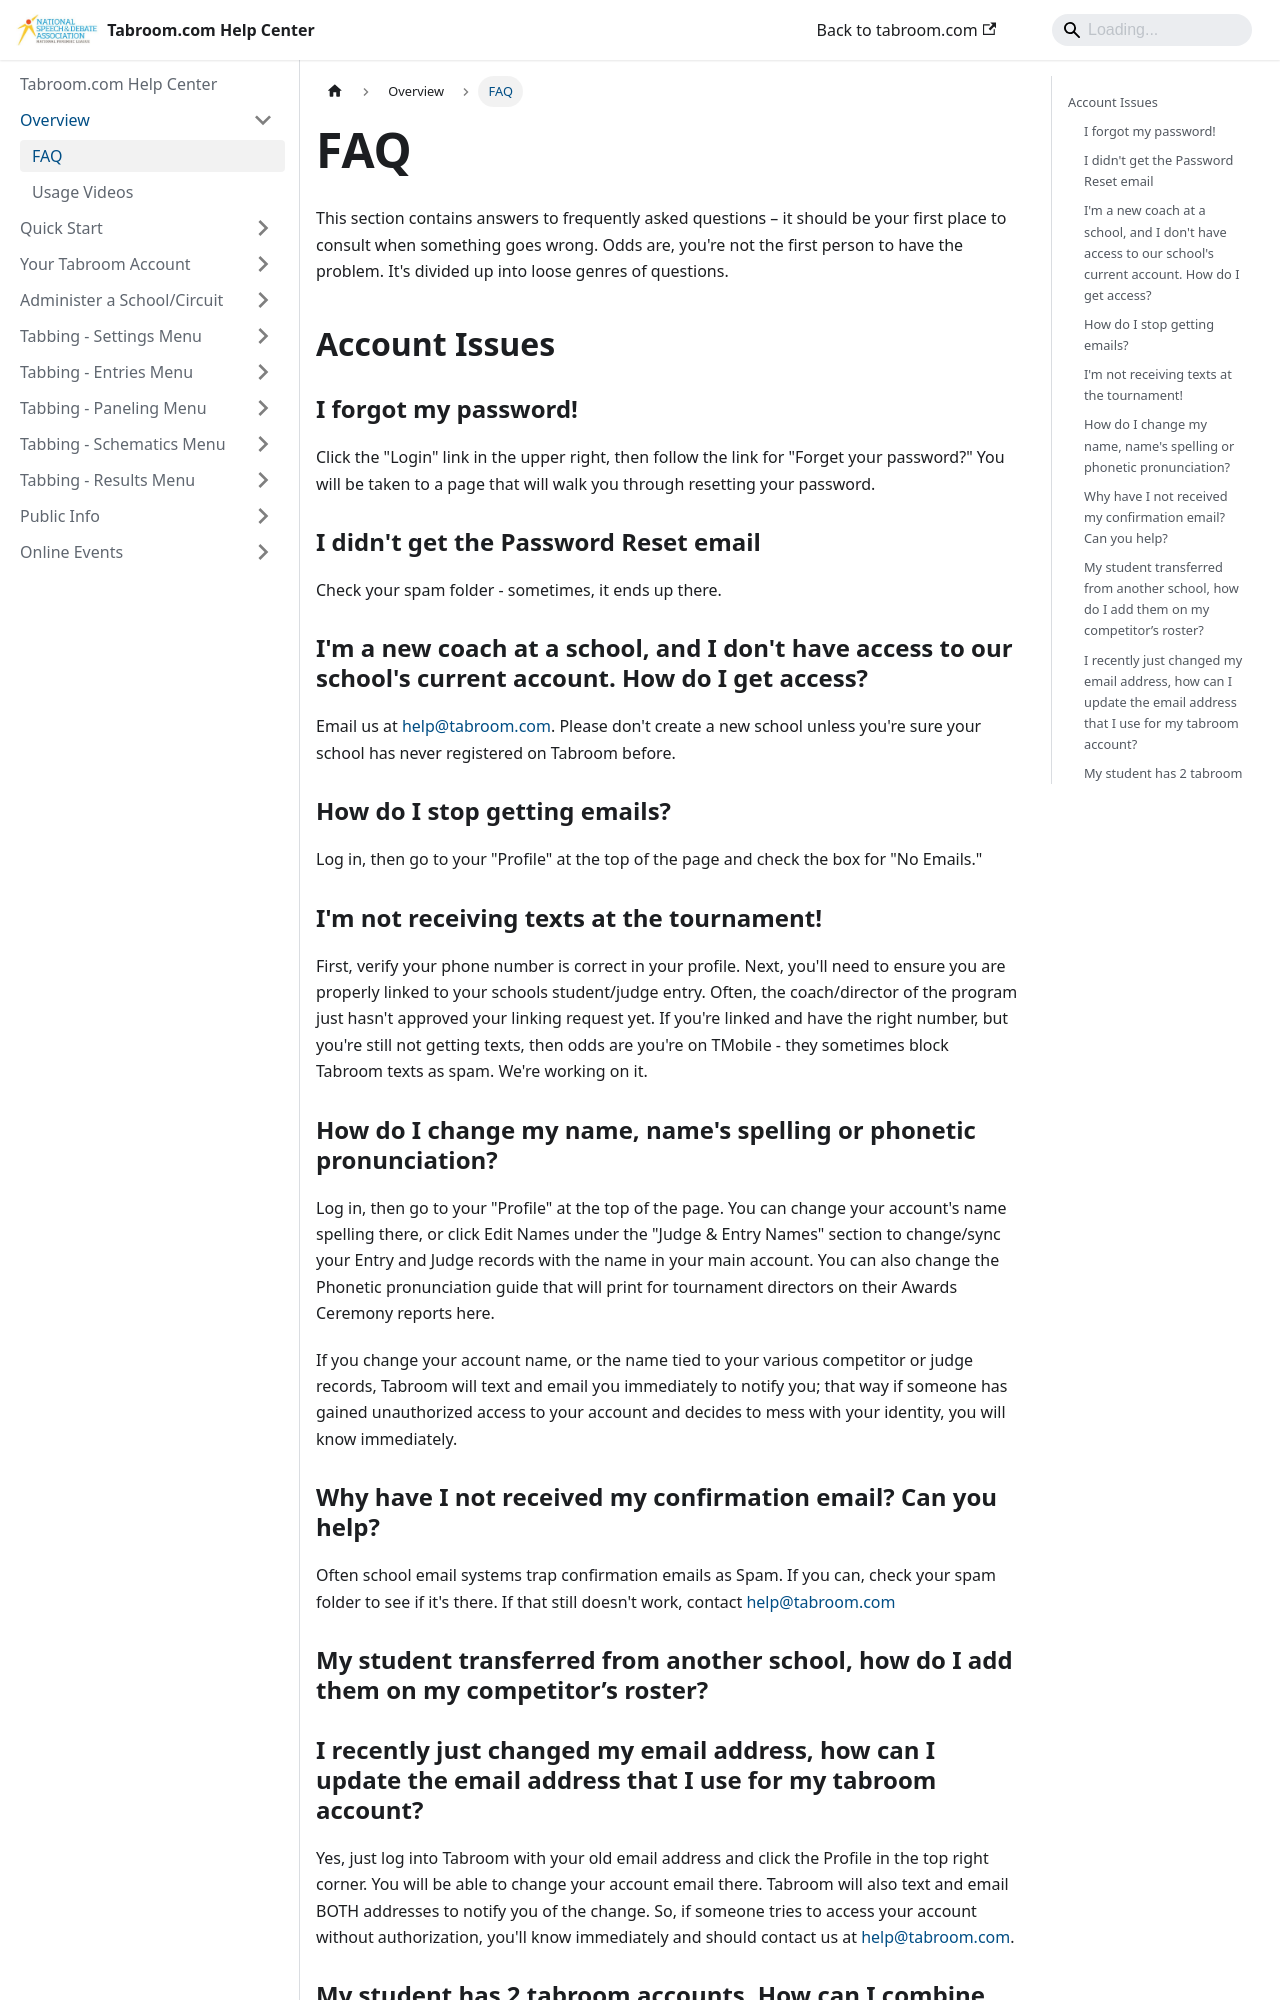

repository: speechanddebate/tabroom-docs · page: overview/faq.html · generator: docusaurus

---
sidebar_position: 2
slug: faq
id: faq
title: FAQ
---

This section contains answers to frequently asked questions – it should
be your first place to consult when something goes wrong. Odds are,
you're not the first person to have the problem. It's divided up into
loose genres of questions.

## Account Issues

### I forgot my password!

Click the "Login" link in the upper right, then follow the link for
"Forget your password?" You will be taken to a page that will walk you
through resetting your password.

### I didn't get the Password Reset email

Check your spam folder - sometimes, it ends up there.

### I'm a new coach at a school, and I don't have access to our school's current account. How do I get access?

Email us at help@tabroom.com. Please don't create a new school unless
you're sure your school has never registered on Tabroom before.

### How do I stop getting emails?

Log in, then go to your "Profile" at the top of the page and check the
box for "No Emails."

### I'm not receiving texts at the tournament!

First, verify your phone number is correct in your profile. Next, you'll
need to ensure you are properly linked to your schools student/judge
entry. Often, the coach/director of the program just hasn't approved
your linking request yet. If you're linked and have the right number,
but you're still not getting texts, then odds are you're on TMobile -
they sometimes block Tabroom texts as spam. We're working on it.

### How do I change my name, name's spelling or phonetic pronunciation?

Log in, then go to your "Profile" at the top of the page. You can change
your account's name spelling there, or click Edit Names under the "Judge
& Entry Names" section to change/sync your Entry and Judge records with
the name in your main account. You can also change the Phonetic
pronunciation guide that will print for tournament directors on their
Awards Ceremony reports here.

If you change your account name, or the name tied to your various
competitor or judge records, Tabroom will text and email you immediately
to notify you; that way if someone has gained unauthorized access to
your account and decides to mess with your identity, you will know
immediately.

### Why have I not received my confirmation email? Can you help?

Often school email systems trap confirmation emails as Spam. If you can,
check your spam folder to see if it's there. If that still doesn't work,
contact help@tabroom.com

### My student transferred from another school, how do I add them on my competitor’s roster?

### I recently just changed my email address, how can I update the email address that I use for my tabroom account?

Yes, just log into Tabroom with your old email address and click the
Profile in the top right corner. You will be able to change your account
email there. Tabroom will also text and email BOTH addresses to notify
you of the change. So, if someone tries to access your account without
authorization, you'll know immediately and should contact us at
help@tabroom.com.

### My student has 2 tabroom accounts. How can I combine them?

Email help@tabroom.com and ask; this operation is an easy one, but it
does have to be done by a site administrator.
